Run: headless pygame with SDL's dummy video driver; simulated clock (each Clock.tick advances the game by its frame time, no real sleeping); random seed 0; keys injected as events and as key.get_pressed() state; no mouse input.
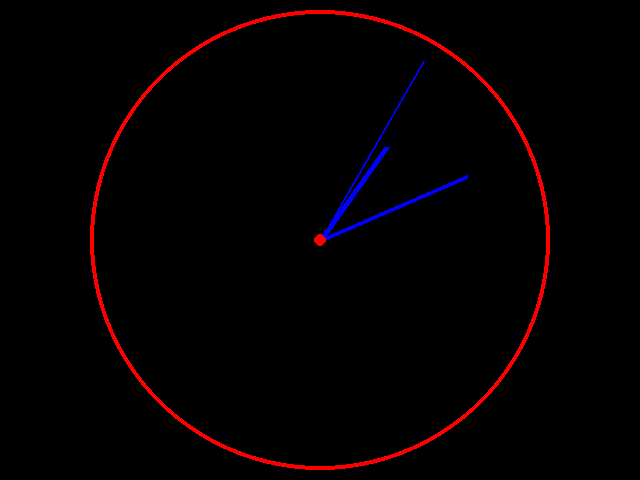
Frame 1 of 4 · flips 1–60 · no input
Frame 2 of 4 · flips 61–180 · tapped SPACE, RETURN · held RIGHT (→), D · screen unchanged from frame 1, image omitted
Frame 3 of 4 · flips 181–300 · held DOWN (↓), S · screen unchanged from frame 2, image omitted
Frame 4 of 4 · flips 301–420 · held LEFT (←), A, UP (↑), W · screen unchanged from frame 3, image omitted

The pygame program that drew these frames:

# WRITE YOUR SOLUTION HERE:
import pygame
import math
import datetime

pygame.init()
WINDOW_W, WINDOW_H = 640, 480
window = pygame.display.set_mode((WINDOW_W, WINDOW_H))

clock = pygame.time.Clock()
cx, cy = WINDOW_W // 2, WINDOW_H // 2
radius = min(cx, cy) - 10

while True:
    for event in pygame.event.get():
        if event.type == pygame.QUIT:
            exit()

    now = datetime.datetime.now()
    hours = now.hour % 12
    minutes = now.minute
    seconds = now.second

    pygame.display.set_caption(now.strftime("%H:%M:%S"))

    window.fill((0, 0, 0))

    # Draw clock circle
    pygame.draw.circle(window, (255, 0, 0), (cx, cy), radius, 4)

    # Second hand (longest, thin)
    sec_angle = math.radians(seconds * 6 - 90)
    sec_x = cx + int(radius * 0.9 * math.cos(sec_angle))
    sec_y = cy + int(radius * 0.9 * math.sin(sec_angle))
    pygame.draw.line(window, (0, 0, 255), (cx, cy), (sec_x, sec_y), 2)

    # Minute hand (medium)
    min_angle = math.radians(minutes * 6 + seconds * 0.1 - 90)
    min_x = cx + int(radius * 0.7 * math.cos(min_angle))
    min_y = cy + int(radius * 0.7 * math.sin(min_angle))
    pygame.draw.line(window, (0, 0, 255), (cx, cy), (min_x, min_y), 4)

    # Hour hand (shortest, thick)
    hour_angle = math.radians(hours * 30 + minutes * 0.5 - 90)
    hour_x = cx + int(radius * 0.5 * math.cos(hour_angle))
    hour_y = cy + int(radius * 0.5 * math.sin(hour_angle))
    pygame.draw.line(window, (0, 0, 255), (cx, cy), (hour_x, hour_y), 6)

    # Center dot
    pygame.draw.circle(window, (255, 0, 0), (cx, cy), 6)

    pygame.display.flip()
    clock.tick(60)
